Run: headless pygame with SDL's dummy video driver; simulated clock (each Clock.tick advances the game by its frame time, no real sleeping); random seed 0; keys injected as events and as key.get_pressed() state; mouse plan: one left click at the window centre at the start of phase 2, then a move to the lower-right quarter at the start of phase 3.
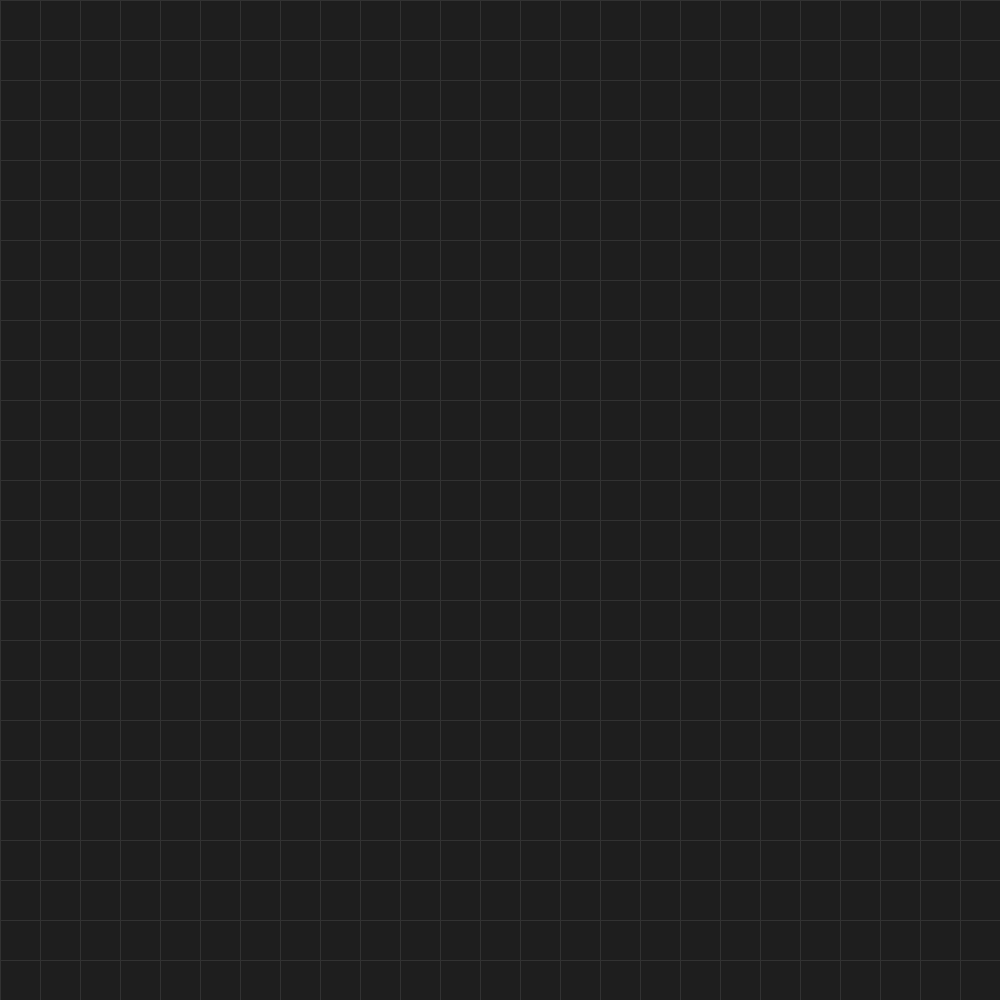
Frame 1 of 4 · flips 1–60 · no input
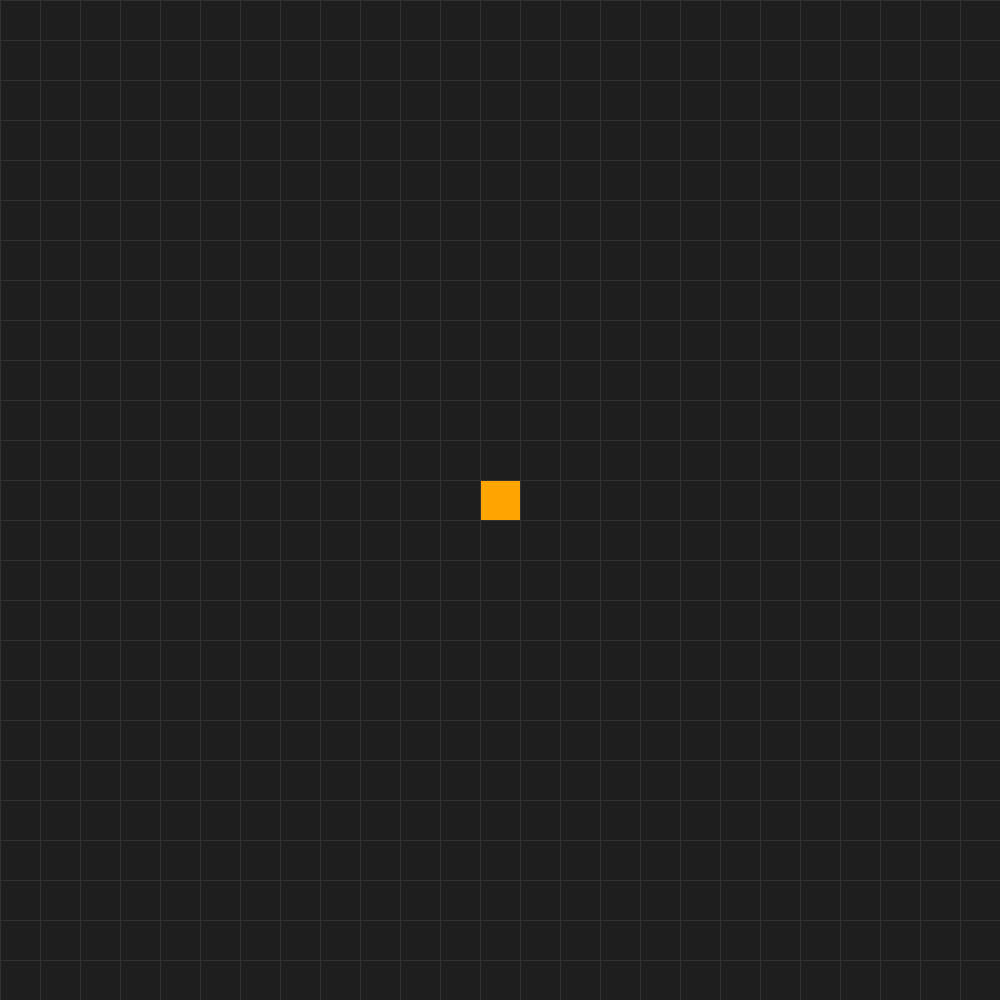
Frame 2 of 4 · flips 61–180 · clicked the window centre · tapped SPACE, RETURN · held RIGHT (→), D
Frame 3 of 4 · flips 181–300 · moved the mouse to the lower-right quarter · held DOWN (↓), S · screen unchanged from frame 2, image omitted
Frame 4 of 4 · flips 301–420 · held LEFT (←), A, UP (↑), W · screen unchanged from frame 3, image omitted

The pygame program that drew these frames:

import pygame,time
import math
from queue import PriorityQueue


pygame.init()
clock = pygame.time.Clock()
width = 1000

slow = False
screen = pygame.display.set_mode((width,width))
pygame.display.set_caption("ai pathfiding")

RED = (255, 0, 0)
GREEN = (0, 255, 0)
BLUE = (0, 255, 0)
YELLOW = (255, 255, 0)
WHITE = (30, 30, 30)
BLACK = (255, 255, 255)
PURPLE = (128, 0, 128)
ORANGE = (255, 165 ,0)
GREY = (50, 50, 50)
TURQUOISE = (64, 224, 208)


class Node:
    def __init__(self, row, col, width, total_rows):
        self.row = row
        self.col = col
        self.x = row * width
        self.y = col *  width
        self.color = WHITE
        self.neighbors = []
        self.width = width
        self.total_rows = total_rows
    def get_pos(self):
        return(self.row, self.col)
    
    def is_closed(self):
        return self.color == RED
    def is_open(self):
        return self.color == GREEN
    def is_air(self):
        return self.color == BLACK
    def is_start(self):
        return self.color == ORANGE
    def is_end(self):
        return self.color == TURQUOISE
    def is_path(self):
        return self.color == PURPLE
    def is_none(self):
        return self.color == WHITE
    def reset(self):
        self.color = WHITE
    ##MAKES
    def make_closed(self):
        self.color = RED
    def make_open(self):
        self.color = GREEN
    def make_barrier(self):
        self.color = BLACK
    def make_start(self):
       self.color = ORANGE
    def make_end(self):
       self.color = TURQUOISE
    def make_path(self):
        self.color = PURPLE
    def draw(self, screen):
        pygame.draw.rect(screen, self.color, (self.x,self.y,self.width,self.width))
    
    
    def update_neighbors(self, grid):
            self.neighbors = []
            if self.row < self.total_rows - 1 and not grid[self.row + 1][self.col].is_air(): # DOWN
                self.neighbors.append(grid[self.row + 1][self.col])

            if self.row > 0 and not grid[self.row - 1][self.col].is_air(): # UP
                self.neighbors.append(grid[self.row - 1][self.col])

            if self.col < self.total_rows - 1 and not grid[self.row][self.col + 1].is_air(): # RIGHT
                self.neighbors.append(grid[self.row][self.col + 1])

            if self.col > 0 and not grid[self.row][self.col - 1].is_air(): # LEFT
                self.neighbors.append(grid[self.row][self.col - 1])



    def __lt__(self, other):
        return False
    

def h(p1,p2):
    x1, y1 = p1
    x2, y2 = p2
    return abs(x1 - x2) + abs(y1 - y2)

def  reconstruct_path(came_from, current ,draw):

    while current in came_from:
        current = came_from[current]
        current.make_path()
        draw()



def algorithm(draw, grid, start, end,):
   
    count = 0
    open_set = PriorityQueue()
    open_set.put((0, count, start))
    came_from = {}
    g_score = {node: float("inf") for row in grid for node in row}
    g_score[start] = 0
    f_score = {node: float("inf") for row in grid for node in row}
    f_score[start] = h(start.get_pos(), end.get_pos())

    open_set_hash = {start}

    while not open_set.empty():
        for event in pygame.event.get():
            if event.type == pygame.QUIT:
                pygame.quit()
            
               
        current = open_set.get()[2]
        open_set_hash.remove(current)

        if current == end:
            
            reconstruct_path(came_from, end, draw)
            print('path found')
            end.make_end()
            start.make_start()
            return True
        
        for neighbor in current.neighbors:
            temp_g_score = g_score[current] + 1

            if temp_g_score < g_score[neighbor]:
                came_from[neighbor] = current
                g_score[neighbor] = temp_g_score
                f_score[neighbor] = temp_g_score + h(neighbor.get_pos(), end.get_pos())
                if neighbor not in open_set_hash:
                    count += 1
                    open_set.put((f_score[neighbor], count, neighbor))
                    open_set_hash.add(neighbor)
                    neighbor.make_open()

        draw()
        
        if current != start:
            current.make_closed()

    return False
    

def save_grid(grid, start, end):
    grid_2 = []
    saved = []
    rows = len(grid[0])
    for i in range(rows):
        grid_2.append([])
        for j in range(rows):
            grid_2[i].append(grid[i][j].is_air())
    saved.append(start)
    saved.append(end)
    return grid_2

    
def load_grid(grid, saved_grid):
    grid_2 = []
    rows = len(grid[0])
    for i in range(rows):
        grid_2.append([])
        for j in range(rows):
            if saved_grid[i][j]:
                grid[i][j].make_barrier()
     

def make_grid(rows, width):
    grid = []
    gap = width // rows
    for i in range(rows):
        grid.append([])
        for j in range(rows):
            node = Node(i,j, gap, rows)
            grid[i].append(node)
    return grid

def draw_grid(win, rows, width):
	gap = width // rows
	for i in range(rows): 
		pygame.draw.line(win, GREY, (0, i * gap), (width, i * gap))
		for j in range(rows): 
			pygame.draw.line(win, GREY, (j * gap, 0), (j * gap, width))
            



def draw(screen, grid, rows, width):
    screen.fill(WHITE)

    for row in grid:
        for node in row:
            node.draw(screen)

    draw_grid(screen, rows, width)
    pygame.display.update()
def get_clicked_pos(pos, rows, width):
    gap = width // rows
    y, x = pos

    row = y // gap
    col = x // gap

    return row, col



def clean(grid):
                    
                    for row in grid:
                        for node in row:
                            if  node.is_path() or node.is_closed() or node.is_open() :
                                node.reset()

def main(screen, width):
    ROWS = 25
    grid = make_grid(ROWS, width)
    start = None
    end = None
    saved_grid = None
    run = True
    started = False
    saved = None
    while run:
        draw(screen, grid ,ROWS, width)
        for event in pygame.event.get():
            if event.type == pygame.QUIT:
                run = False
                
            if started:
                continue
            if pygame.mouse.get_pressed()[0]: #LEFT
                pos = pygame.mouse.get_pos()
                row, col = get_clicked_pos(pos, ROWS, width)
                node = grid[row][col]

                if not start and node != end:
                    start = node
                    start.make_start()
                elif not end and node != start:
                    end = node
                    node.make_end()
                elif node != end and node != start:  node.make_barrier()
				           

            elif pygame.mouse.get_pressed()[2]: #RIGHT
                 pos = pygame.mouse.get_pos()
                 row, col = get_clicked_pos(pos, ROWS, width)
                 node = grid[row][col]
                 node.reset()
                 if node == start:
                     start = None
                 elif node == end:
                     end = None
            if event.type == pygame.KEYDOWN:
                if event.key == pygame.K_SPACE and  not started and start and end:
                    clean(grid)
                    for row in grid:
                        for node in row:
                            node.update_neighbors(grid)
                    if not algorithm(lambda: draw(screen, grid ,ROWS, width), grid, start, end):  #added for comical propouses you can put only algorithm(lambda: draw(screen, grid ,ROWS, width), grid, start, end): and it will work
                        print('path__not__found')
                if event.key == pygame.K_r:
                    saved_grid = save_grid(grid, start, end) #saves map
                    start = None
                    end = None
                    grid = make_grid(ROWS, width)
                if event.key == pygame.K_c :
                    clean(grid)
                if event.key == pygame.K_UP:
                   pass
                    
                if event.key == pygame.K_DOWN:
                    pass

                if event.key == pygame.K_l and saved_grid != None: # loads map
                    start = None
                    end = None
                    grid = make_grid(ROWS, width)
                    load_grid(grid, saved_grid)

                if event.key == pygame.K_i:
                    olds = start
                    olde = end
                    start = olde
                    end = olds
                    end.make_end()
                    start.make_start()
                    clean(grid)
                    for row in grid:
                        for node in row:
                            node.update_neighbors(grid)
                    if not algorithm(lambda: draw(screen, grid ,ROWS, width), grid, start, end):  #added for comical propouses you can put only algorithm(lambda: draw(screen, grid ,ROWS, width), grid, start, end): and it will work
                        print('path__not__found')

                          

                          


                if event.key == pygame.K_f and end != None and start != None:
                    for row in grid:
                        for node in row:
                            if node.is_air():
                                node.reset() 
                            elif  node.is_none():
                                node.make_barrier()
                            
                                

                            
                    start.make_start()
                    end.make_end()
                
            
                    
                           

               

            
    pygame.quit()


main(screen, width)
